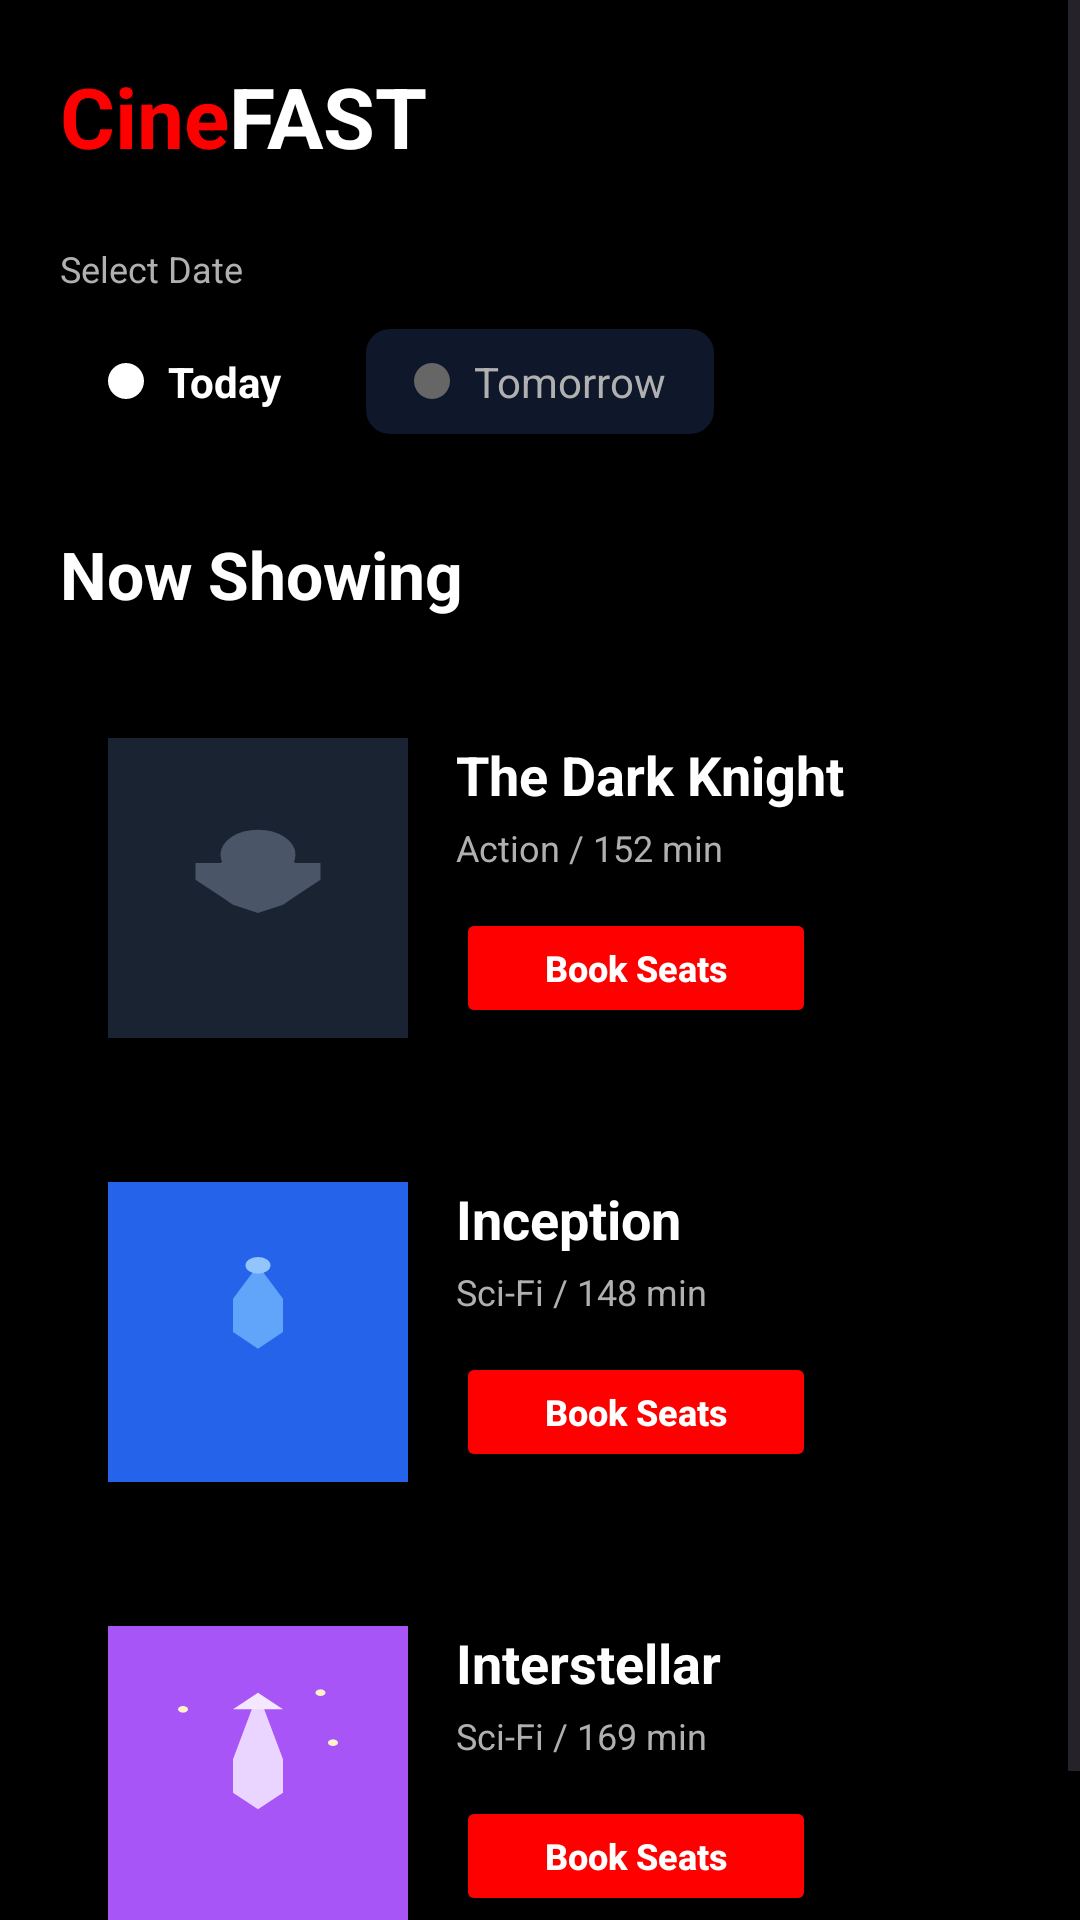

Reconstruct the res/layout file that produces this screen, plus the resources it refers to.
<!-- AndroidManifest.xml: application theme Theme.CineFAST -->
<!-- res/layout/activity_main.xml -->
<?xml version="1.0" encoding="utf-8"?>
<ScrollView xmlns:android="http://schemas.android.com/apk/res/android"
    xmlns:app="http://schemas.android.com/apk/res-auto"
    android:layout_width="match_parent"
    android:layout_height="match_parent"
    android:background="#000000"
    android:fillViewport="true">

    <LinearLayout
        android:layout_width="match_parent"
        android:layout_height="wrap_content"
        android:orientation="vertical"
        android:padding="20dp">

        
        <LinearLayout
            android:layout_width="wrap_content"
            android:layout_height="wrap_content"
            android:orientation="horizontal"
            android:layout_marginBottom="24dp">
            <TextView
                android:layout_width="wrap_content"
                android:layout_height="wrap_content"
                android:text="Cine"
                android:textColor="#FF0000"
                android:textSize="28sp"
                android:textStyle="bold" />
            <TextView
                android:layout_width="wrap_content"
                android:layout_height="wrap_content"
                android:text="FAST"
                android:textColor="#FFFFFF"
                android:textSize="28sp"
                android:textStyle="bold" />
        </LinearLayout>

        <TextView
            android:layout_width="wrap_content"
            android:layout_height="wrap_content"
            android:text="Select Date"
            android:textColor="#B0B0B0"
            android:textSize="12sp"
            android:layout_marginBottom="12dp" />

        
        <LinearLayout
            android:layout_width="match_parent"
            android:layout_height="wrap_content"
            android:orientation="horizontal"
            android:layout_marginBottom="32dp">

            <LinearLayout
                android:id="@+id/llToday"
                android:layout_width="wrap_content"
                android:layout_height="wrap_content"
                android:background="@drawable/button_red"
                android:paddingHorizontal="16dp"
                android:paddingVertical="8dp"
                android:gravity="center_vertical"
                android:layout_marginEnd="12dp">
                <View
                    android:layout_width="12dp"
                    android:layout_height="12dp"
                    android:background="@drawable/date_selector_bg"
                    android:backgroundTint="#FFFFFF"
                    android:layout_marginEnd="8dp" />
                <TextView
                    android:layout_width="wrap_content"
                    android:layout_height="wrap_content"
                    android:text="Today"
                    android:textColor="#FFFFFF"
                    android:textStyle="bold" />
            </LinearLayout>

            <LinearLayout
                android:id="@+id/llTomorrow"
                android:layout_width="wrap_content"
                android:layout_height="wrap_content"
                android:background="@drawable/date_selector_bg"
                android:paddingHorizontal="16dp"
                android:paddingVertical="8dp"
                android:gravity="center_vertical">
                <View
                    android:layout_width="12dp"
                    android:layout_height="12dp"
                    android:background="@drawable/date_selector_bg"
                    android:backgroundTint="#666666"
                    android:layout_marginEnd="8dp" />
                <TextView
                    android:layout_width="wrap_content"
                    android:layout_height="wrap_content"
                    android:text="Tomorrow"
                    android:textColor="#B0B0B0" />
            </LinearLayout>
        </LinearLayout>

        <TextView
            android:layout_width="wrap_content"
            android:layout_height="wrap_content"
            android:text="Now Showing"
            android:textColor="#FFFFFF"
            android:textSize="22sp"
            android:textStyle="bold"
            android:layout_marginBottom="24dp" />

        
        <LinearLayout
            android:layout_width="match_parent"
            android:layout_height="wrap_content"
            android:background="@drawable/movie_card_bg"
            android:padding="16dp"
            android:orientation="horizontal"
            android:layout_marginBottom="16dp">

            <View
                android:layout_width="100dp"
                android:layout_height="100dp"
                android:background="@drawable/poster_dark_knight" />

            <LinearLayout
                android:layout_width="0dp"
                android:layout_height="wrap_content"
                android:layout_weight="1"
                android:orientation="vertical"
                android:layout_marginStart="16dp">

                <TextView
                    android:layout_width="wrap_content"
                    android:layout_height="wrap_content"
                    android:text="The Dark Knight"
                    android:textColor="#FFFFFF"
                    android:textSize="18sp"
                    android:textStyle="bold" />

                <TextView
                    android:layout_width="wrap_content"
                    android:layout_height="wrap_content"
                    android:text="Action / 152 min"
                    android:textColor="#B0B0B0"
                    android:textSize="12sp"
                    android:layout_marginTop="4dp"
                    android:layout_marginBottom="12dp" />

                <Button
                    android:id="@+id/btnBookDarkKnight"
                    android:layout_width="120dp"
                    android:layout_height="40dp"
                    android:text="Book Seats"
                    android:textColor="#FFFFFF"
                    android:textSize="12sp"
                    android:textStyle="bold"
                    android:backgroundTint="#FF0000"
                    android:textAllCaps="false"
                    app:cornerRadius="8dp" />
            </LinearLayout>
        </LinearLayout>

        
        <LinearLayout
            android:layout_width="match_parent"
            android:layout_height="wrap_content"
            android:background="@drawable/movie_card_bg"
            android:padding="16dp"
            android:orientation="horizontal"
            android:layout_marginBottom="16dp">

            <View
                android:layout_width="100dp"
                android:layout_height="100dp"
                android:background="@drawable/poster_inception" />

            <LinearLayout
                android:layout_width="0dp"
                android:layout_height="wrap_content"
                android:layout_weight="1"
                android:orientation="vertical"
                android:layout_marginStart="16dp">

                <TextView
                    android:layout_width="wrap_content"
                    android:layout_height="wrap_content"
                    android:text="Inception"
                    android:textColor="#FFFFFF"
                    android:textSize="18sp"
                    android:textStyle="bold" />

                <TextView
                    android:layout_width="wrap_content"
                    android:layout_height="wrap_content"
                    android:text="Sci-Fi / 148 min"
                    android:textColor="#B0B0B0"
                    android:textSize="12sp"
                    android:layout_marginTop="4dp"
                    android:layout_marginBottom="12dp" />

                <Button
                    android:id="@+id/btnBookInception"
                    android:layout_width="120dp"
                    android:layout_height="40dp"
                    android:text="Book Seats"
                    android:textColor="#FFFFFF"
                    android:textSize="12sp"
                    android:textStyle="bold"
                    android:backgroundTint="#FF0000"
                    android:textAllCaps="false"
                    app:cornerRadius="8dp" />
            </LinearLayout>
        </LinearLayout>

        
        <LinearLayout
            android:layout_width="match_parent"
            android:layout_height="wrap_content"
            android:background="@drawable/movie_card_bg"
            android:padding="16dp"
            android:orientation="horizontal"
            android:layout_marginBottom="16dp">

            <View
                android:layout_width="100dp"
                android:layout_height="100dp"
                android:background="@drawable/poster_interstellar" />

            <LinearLayout
                android:layout_width="0dp"
                android:layout_height="wrap_content"
                android:layout_weight="1"
                android:orientation="vertical"
                android:layout_marginStart="16dp">

                <TextView
                    android:layout_width="wrap_content"
                    android:layout_height="wrap_content"
                    android:text="Interstellar"
                    android:textColor="#FFFFFF"
                    android:textSize="18sp"
                    android:textStyle="bold" />

                <TextView
                    android:layout_width="wrap_content"
                    android:layout_height="wrap_content"
                    android:text="Sci-Fi / 169 min"
                    android:textColor="#B0B0B0"
                    android:textSize="12sp"
                    android:layout_marginTop="4dp"
                    android:layout_marginBottom="12dp" />

                <Button
                    android:id="@+id/btnBookInterstellar"
                    android:layout_width="120dp"
                    android:layout_height="40dp"
                    android:text="Book Seats"
                    android:textColor="#FFFFFF"
                    android:textSize="12sp"
                    android:textStyle="bold"
                    android:backgroundTint="#FF0000"
                    android:textAllCaps="false"
                    app:cornerRadius="8dp" />
            </LinearLayout>
        </LinearLayout>

    </LinearLayout>
</ScrollView>
<!-- resources referenced by this layout -->
<resources>
  <!-- drawable date_selector_bg (drawable) -->
  <?xml version="1.0" encoding="utf-8"?>
  <shape xmlns:android="http://schemas.android.com/apk/res/android">
      <solid android:color="#0f172a" />
      <corners android:radius="8dp" />
  </shape>
  <!-- drawable poster_dark_knight (drawable) -->
  <vector xmlns:android="http://schemas.android.com/apk/res/android"
      android:width="120dp"
      android:height="180dp"
      android:viewportWidth="120"
      android:viewportHeight="180">
      
      
      <path
          android:fillColor="#1a2332"
          android:pathData="M0,0 L120,0 L120,180 L0,180 Z"/>
      
      
      <path
          android:fillColor="#4a5568"
          android:pathData="M60,60 L45,75 L35,75 L35,85 L45,95 L50,100 L60,105 L70,100 L75,95 L85,85 L85,75 L75,75 Z"/>
      
      <path
          android:fillColor="#4a5568"
          android:pathData="M60,70 m-15,0 a15,15 0,1,0 30,0 a15,15 0,1,0 -30,0"/>
  </vector>
  <!-- drawable poster_inception (drawable) -->
  <vector xmlns:android="http://schemas.android.com/apk/res/android"
      android:width="120dp"
      android:height="180dp"
      android:viewportWidth="120"
      android:viewportHeight="180">
      
      
      <path
          android:fillColor="#2563eb"
          android:pathData="M0,0 L120,0 L120,180 L0,180 Z"/>
      
      
      <path
          android:fillColor="#60a5fa"
          android:pathData="M60,50 L50,70 L50,90 L60,100 L70,90 L70,70 Z"/>
      
      
      <path
          android:fillColor="#93c5fd"
          android:pathData="M60,50 m-5,0 a5,5 0,1,0 10,0 a5,5 0,1,0 -10,0"/>
  </vector>
  <!-- drawable poster_interstellar (drawable) -->
  <vector xmlns:android="http://schemas.android.com/apk/res/android"
      android:width="120dp"
      android:height="180dp"
      android:viewportWidth="120"
      android:viewportHeight="180">
      
      
      <path
          android:fillColor="#a855f7"
          android:pathData="M0,0 L120,0 L120,180 L0,180 Z"/>
      
      
      <path
          android:fillColor="#e9d5ff"
          android:pathData="M60,40 L55,60 L50,80 L50,100 L60,110 L70,100 L70,80 L65,60 Z"/>
      
      
      <path
          android:fillColor="#f3e8ff"
          android:pathData="M60,40 L50,50 L70,50 Z"/>
      
      
      <path
          android:fillColor="#fef3c7"
          android:pathData="M30,50 m-2,0 a2,2 0,1,0 4,0 a2,2 0,1,0 -4,0"/>
      <path
          android:fillColor="#fef3c7"
          android:pathData="M90,70 m-2,0 a2,2 0,1,0 4,0 a2,2 0,1,0 -4,0"/>
      <path
          android:fillColor="#fef3c7"
          android:pathData="M85,40 m-2,0 a2,2 0,1,0 4,0 a2,2 0,1,0 -4,0"/>
  </vector>
  <style name="Theme.CineFAST" parent="Base.Theme.CineFAST" />
  <style name="Base.Theme.CineFAST" parent="Theme.Material3.DayNight.NoActionBar">
          
          
      </style>
</resources>
